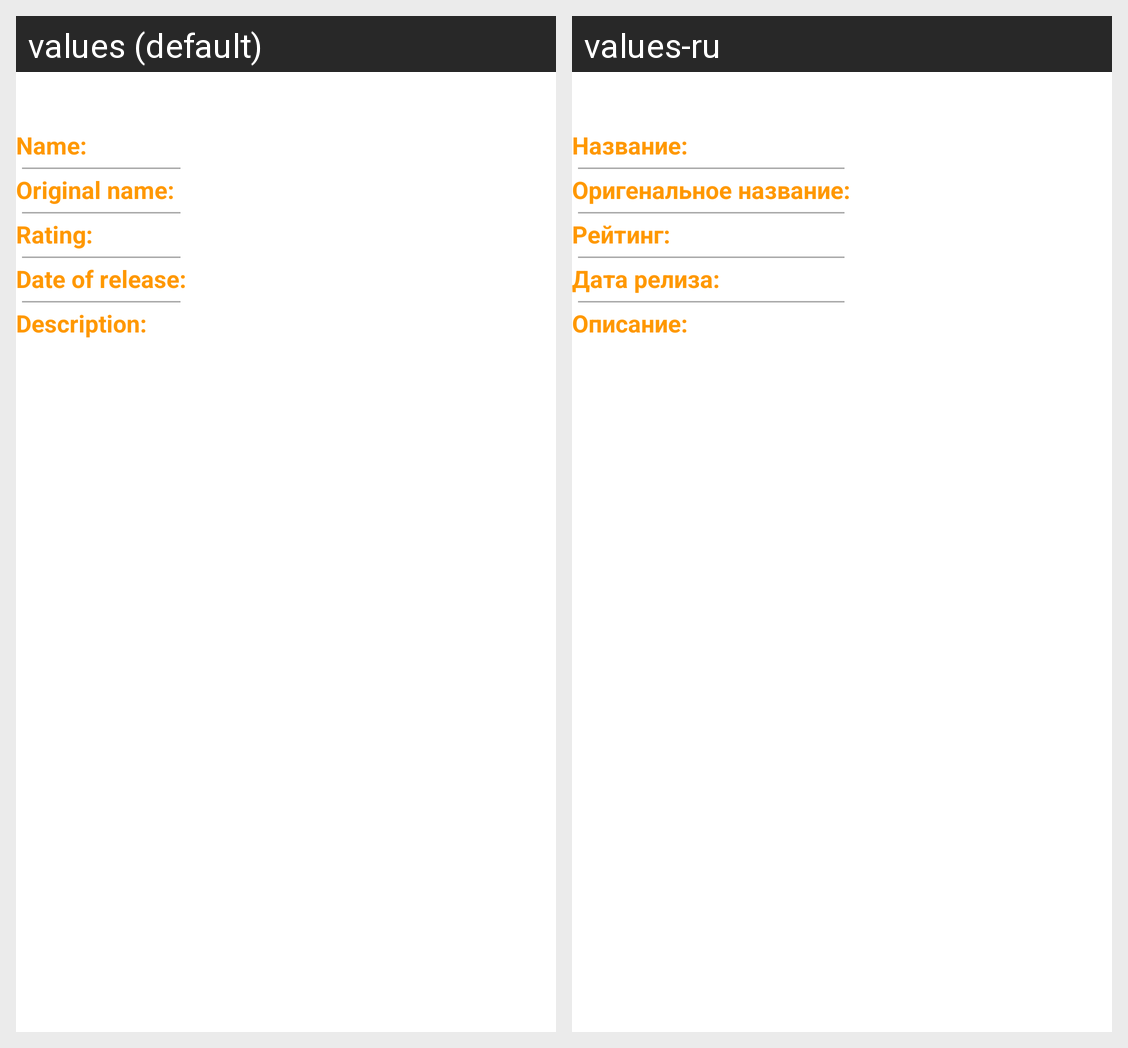

Locale-by-locale string values for the Android screen shown in this grid:
Android screen res/layout/activity_detail.xml rendered under 2 locales, left to right: values (default), values-ru. Device: Nexus 5 (rendered at 1080×1920; each locale shown at half size, 540×960, under a caption strip naming it); theme Theme.MyMovies.
Strings drawn on this screen, with the default value and each locale's value (text and hints the layout hard-codes, and strings that could not be matched under every locale, appear in the picture but are not listed):

label_stile
  values: Name:
  values-ru: Название:

label_orig_title
  values: Original name:
  values-ru: Оригенальное название:

label_style
  values: Rating:
  values-ru: Рейтинг:

label_data
  values: Date of release:
  values-ru: Дата релиза:

label_description
  values: Description:
  values-ru: Описание:
